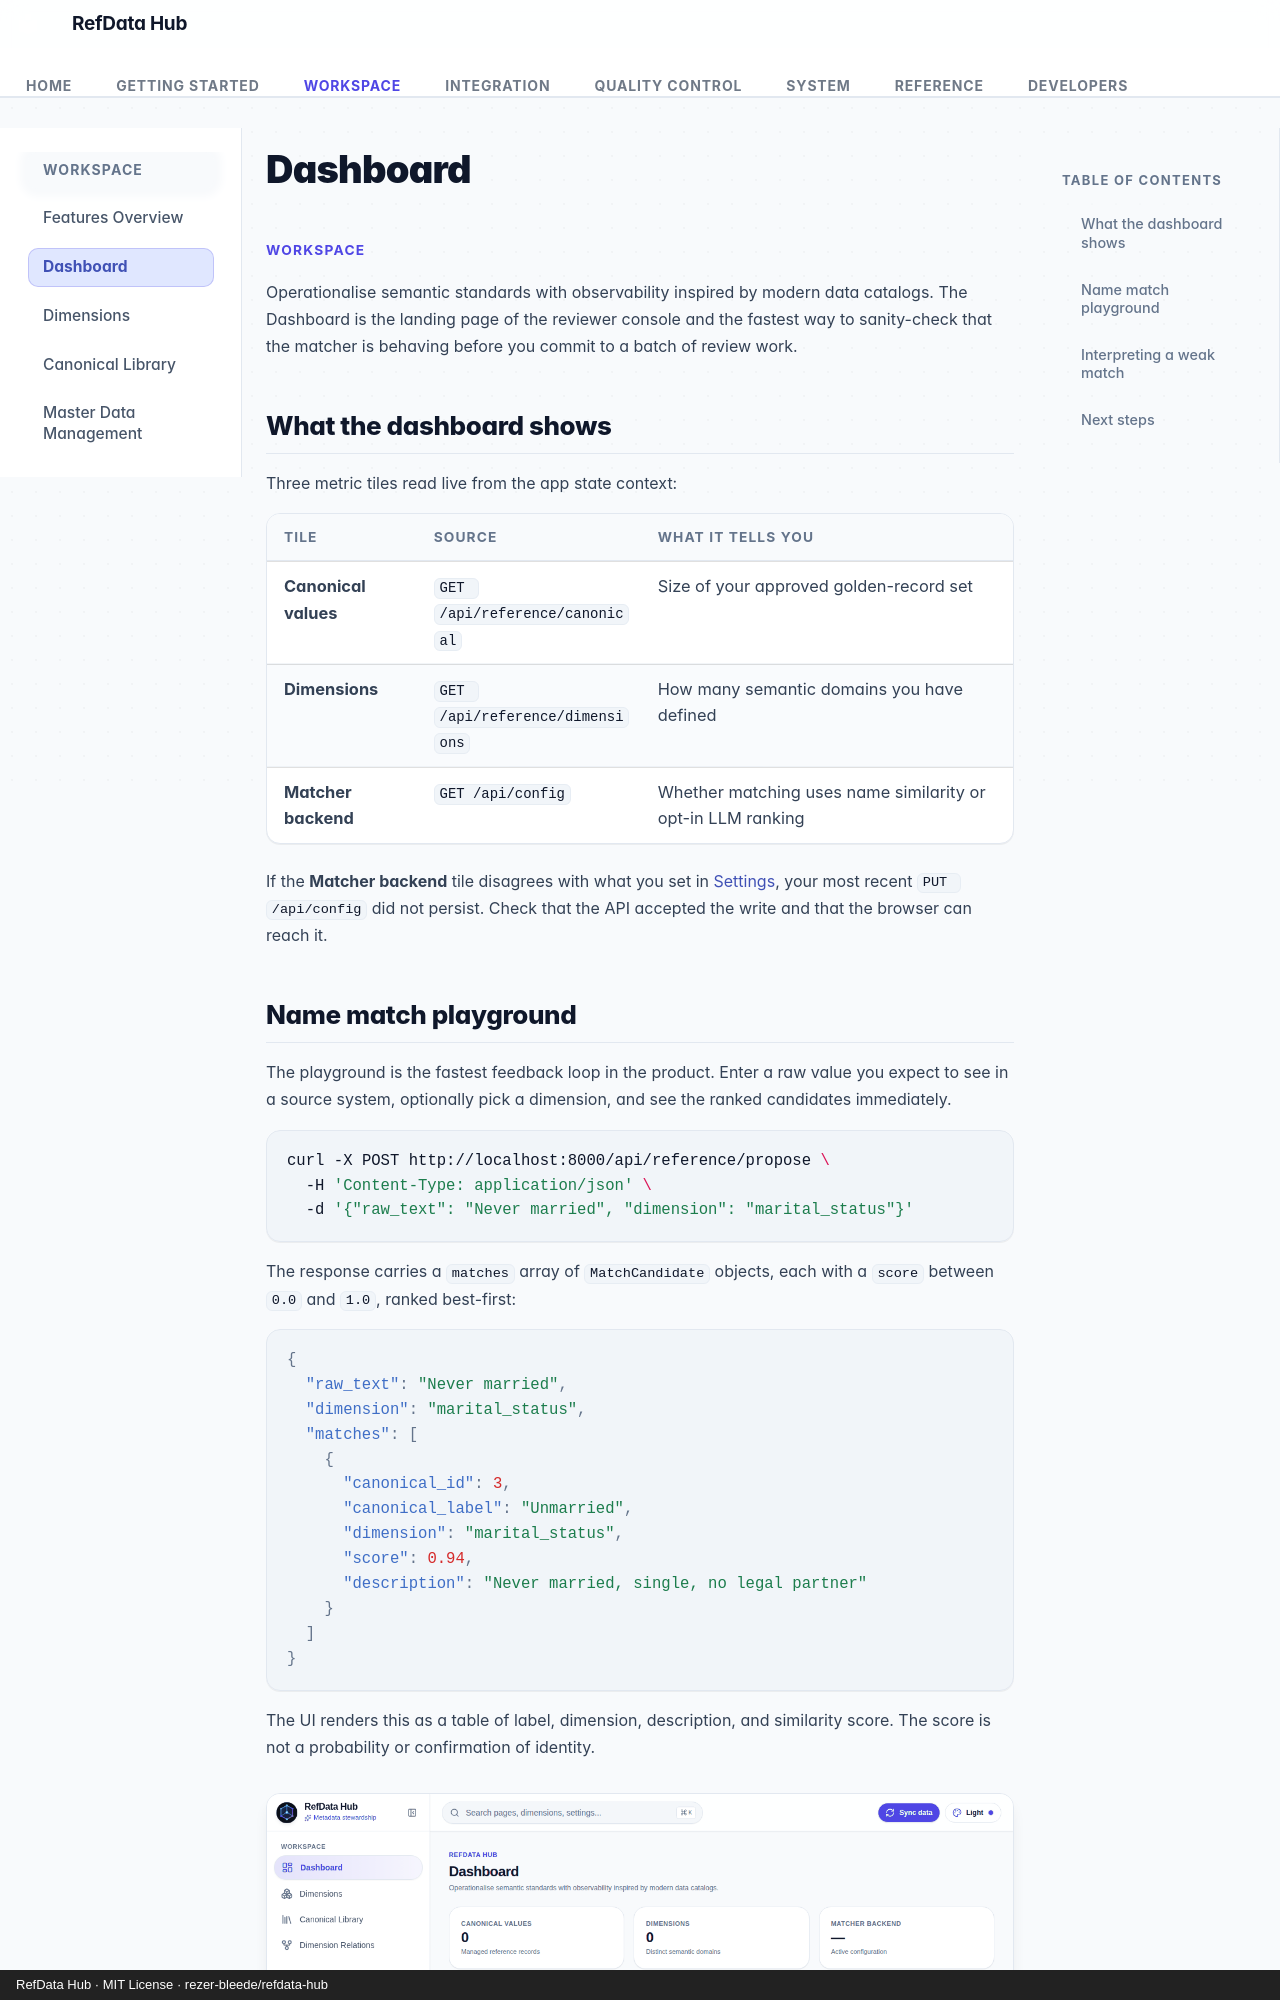

repository: rezer-bleede/refdata-hub · page: dashboard/index.html · generator: mkdocs · copyright: RefData Hub · MIT License · rezer-bleede/refdata-hub

---
description: Operational overview of the RefData Hub reviewer console, its metric tiles, and the semantic match playground.
---

# Dashboard

<p class="rdh-eyebrow">Workspace</p>

Operationalise semantic standards with observability inspired by modern data
catalogs. The Dashboard is the landing page of the reviewer console and the
fastest way to sanity-check that the matcher is behaving before you commit to a
batch of review work.

## What the dashboard shows

Three metric tiles read live from the app state context:

| Tile | Source | What it tells you |
| --- | --- | --- |
| **Canonical values** | `GET /api/reference/canonical` | Size of your approved golden-record set |
| **Dimensions** | `GET /api/reference/dimensions` | How many semantic domains you have defined |
| **Matcher backend** | `GET /api/config` | Whether matching uses name similarity or opt-in LLM ranking |

If the **Matcher backend** tile disagrees with what you set in
[Settings](settings.md), your most recent `PUT /api/config` did not persist.
Check that the API accepted the write and that the browser can reach it.
